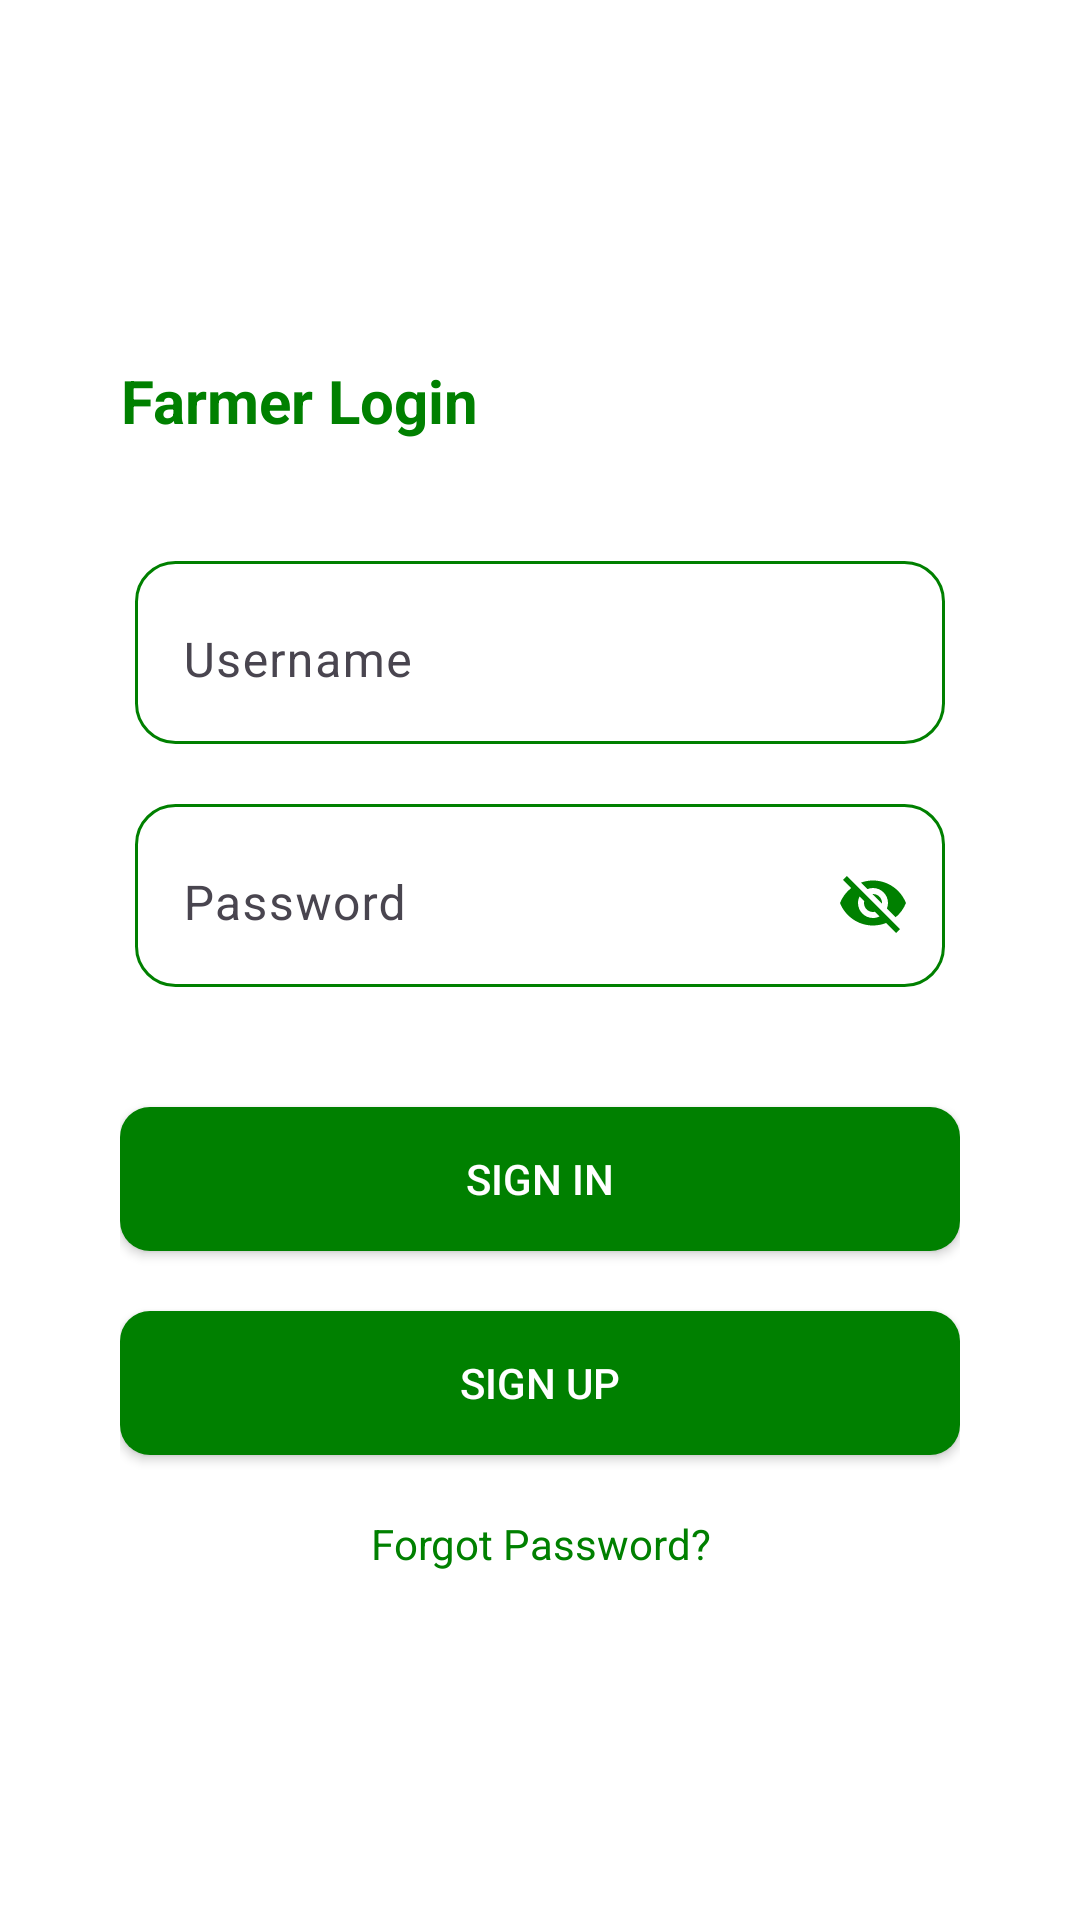

Here is an Android app screen rendered from its layout file. Give the layout XML and the strings, colors and styles it references.
<!-- AndroidManifest.xml: application theme Theme.AgriAI -->
<!-- res/layout/activity_farmer_login.xml -->
<?xml version="1.0" encoding="utf-8"?>
<RelativeLayout xmlns:android="http://schemas.android.com/apk/res/android"
    xmlns:app="http://schemas.android.com/apk/res-auto"
    xmlns:tools="http://schemas.android.com/tools"
    android:layout_width="match_parent"
    android:layout_height="match_parent"
    android:padding="40dp"
    tools:context=".FarmerLoginActivity"
    android:background="@color/white"
    >

    <ImageView
        android:id="@+id/imageview"
        android:layout_width="wrap_content"
        android:layout_height="wrap_content"
        android:background="@drawable/baseline_arrow_back_24"/>
    

    <TextView
        android:layout_width="wrap_content"
        android:layout_height="wrap_content"
        android:text="Farmer Login"
        android:textAlignment="center"
        android:textSize="20dp"
        android:textStyle="bold"
        android:layout_marginTop="80dp"
        android:id="@+id/txt3"
        android:textColor="@color/Green"
        />

   
    <com.google.android.material.textfield.TextInputLayout
        android:layout_width="match_parent"
        android:layout_height="wrap_content"
        android:layout_marginHorizontal="5dp"
        app:boxStrokeWidth="0dp"
        app:boxStrokeWidthFocused="0dp"
        app:hintTextColor="@color/black"
        app:passwordToggleTint="@color/black"
        android:layout_below="@+id/txt3"
        android:background="@drawable/edittextview"
        android:layout_marginTop="40dp"
        android:id="@+id/txtinput">

        <com.google.android.material.textfield.TextInputEditText
            android:id="@+id/username1"
            android:layout_width="match_parent"
            android:layout_height="match_parent"
            android:ems="10"
            android:hint="Username"
            app:hintTextColor="@color/black" />
    </com.google.android.material.textfield.TextInputLayout>

    <com.google.android.material.textfield.TextInputLayout
        android:layout_width="match_parent"
        android:layout_height="wrap_content"
        android:layout_marginHorizontal="5dp"
        app:boxStrokeWidth="0dp"
        android:background="@drawable/edittextview"
        app:boxStrokeWidthFocused="0dp"
        android:layout_marginTop="20dp"
        app:hintTextColor="@color/black"
        app:passwordToggleDrawable="@drawable/password_toggle"
        app:passwordToggleEnabled="true"
        app:passwordToggleTint="@color/Green"
        android:layout_below="@+id/txtinput"
        android:id="@+id/txtinput1">

        <com.google.android.material.textfield.TextInputEditText
            android:id="@+id/password1"
            android:layout_width="match_parent"
            android:layout_height="match_parent"
            android:ems="10"
            android:hint="Password"
            android:inputType="textPassword"
            app:hintTextColor="@color/black" />
    </com.google.android.material.textfield.TextInputLayout>


    <androidx.appcompat.widget.AppCompatButton
        android:id="@+id/btnsignin1"
        android:layout_width="match_parent"
        android:layout_height="wrap_content"
        android:text="Sign in"
        android:layout_marginTop="40dp"
        android:textColor="@color/white"
        android:background="@drawable/custombtn"
        android:layout_below="@+id/txtinput1"
        />

    <androidx.appcompat.widget.AppCompatButton
        android:id="@+id/txtsignup"
        android:layout_width="match_parent"
        android:layout_height="wrap_content"
        android:background="@drawable/custombtn"
        android:text="Sign Up"
        android:layout_marginTop="20dp"
        android:layout_below="@+id/btnsignin1"
        android:textAlignment="center"
        android:textColor="@color/white"
        />

    <TextView
        android:id="@+id/forget_btn"
        android:layout_width="match_parent"
        android:layout_height="wrap_content"
        android:text="Forgot Password?"
        android:layout_marginTop="20dp"
        android:layout_below="@+id/txtsignup"
        android:textAlignment="center"
        android:textColor="@color/Green"
        />



</RelativeLayout>
<!-- resources referenced by this layout -->
<resources>
  <color name="Green">#008000</color>
  <color name="black">#FF000000</color>
  <color name="white">#FFFFFFFF</color>
  <!-- drawable custombtn (drawable) -->
  <?xml version="1.0" encoding="utf-8"?>
  <shape xmlns:android="http://schemas.android.com/apk/res/android"
      android:shape="rectangle">
  
      <solid android:color="@color/Green" />
      <corners android:radius="10dp" />
  
  </shape>
  <!-- drawable edittextview (drawable) -->
  <?xml version="1.0" encoding="utf-8"?>
  <shape xmlns:android="http://schemas.android.com/apk/res/android"
      android:shape="rectangle">
  
      <solid android:color="@android:color/transparent"/>
      <size android:height="50dp"
          android:width="170dp"/>
      <solid android:color="@color/white"/>
      <corners android:topLeftRadius="55dp"
          android:topRightRadius="55dp"
          android:color="@color/Green"
          />
      <corners android:topLeftRadius="13dp"
          android:bottomLeftRadius="13dp"
          android:topRightRadius="13dp"
          android:bottomRightRadius="13dp"
          android:color="@color/Green"
          />
      <gradient android:startColor="#FFFFFF" android:endColor="#FFFFFF"
          android:angle="270" />
  
      <stroke android:color="@color/Green" android:width="1dp" />
  
  </shape>
  <!-- drawable password_toggle (drawable) -->
  <?xml version="1.0" encoding="utf-8"?>
  <selector xmlns:android="http://schemas.android.com/apk/res/android">
  
      <item android:state_checked="true" android:drawable="@drawable/open_eye"/>
      <item android:state_checked="false" android:drawable="@drawable/close_eye"/>
  </selector>
  <style name="Theme.AgriAI" parent="Base.Theme.AgriAI" />
  <!-- drawable open_eye (drawable) -->
  <vector android:height="24dp" android:tint="@color/Green"
      android:viewportHeight="24" android:viewportWidth="24"
      android:width="24dp" xmlns:android="http://schemas.android.com/apk/res/android">
      <path android:fillColor="@color/Green" android:pathData="M12,4.5C7,4.5 2.73,7.61 1,12c1.73,4.39 6,7.5 11,7.5s9.27,-3.11 11,-7.5c-1.73,-4.39 -6,-7.5 -11,-7.5zM12,17c-2.76,0 -5,-2.24 -5,-5s2.24,-5 5,-5 5,2.24 5,5 -2.24,5 -5,5zM12,9c-1.66,0 -3,1.34 -3,3s1.34,3 3,3 3,-1.34 3,-3 -1.34,-3 -3,-3z"/>
  </vector>
  <!-- drawable close_eye (drawable) -->
  <vector android:height="24dp" android:tint="@color/Green"
      android:viewportHeight="24" android:viewportWidth="24"
      android:width="24dp" xmlns:android="http://schemas.android.com/apk/res/android">
      <path android:fillColor="@color/Green" android:pathData="M12,7c2.76,0 5,2.24 5,5 0,0.65 -0.13,1.26 -0.36,1.83l2.92,2.92c1.51,-1.26 2.7,-2.89 3.43,-4.75 -1.73,-4.39 -6,-7.5 -11,-7.5 -1.4,0 -2.74,0.25 -3.98,0.7l2.16,2.16C10.74,7.13 11.35,7 12,7zM2,4.27l2.28,2.28 0.46,0.46C3.08,8.3 1.78,10.02 1,12c1.73,4.39 6,7.5 11,7.5 1.55,0 3.03,-0.3 4.38,-0.84l0.42,0.42L19.73,22 21,20.73 3.27,3 2,4.27zM7.53,9.8l1.55,1.55c-0.05,0.21 -0.08,0.43 -0.08,0.65 0,1.66 1.34,3 3,3 0.22,0 0.44,-0.03 0.65,-0.08l1.55,1.55c-0.67,0.33 -1.41,0.53 -2.2,0.53 -2.76,0 -5,-2.24 -5,-5 0,-0.79 0.2,-1.53 0.53,-2.2zM11.84,9.02l3.15,3.15 0.02,-0.16c0,-1.66 -1.34,-3 -3,-3l-0.17,0.01z"/>
  </vector>
  <style name="Base.Theme.AgriAI" parent="Theme.Material3.DayNight.NoActionBar">
          
          
          <item name="android:statusBarColor">@color/white</item>
  
      </style>
</resources>
